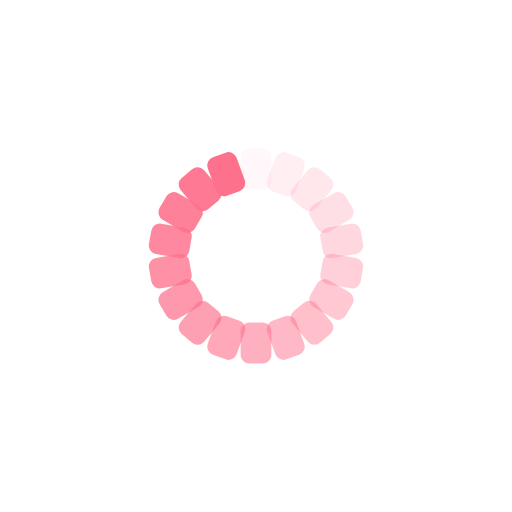
t = 0.00 s
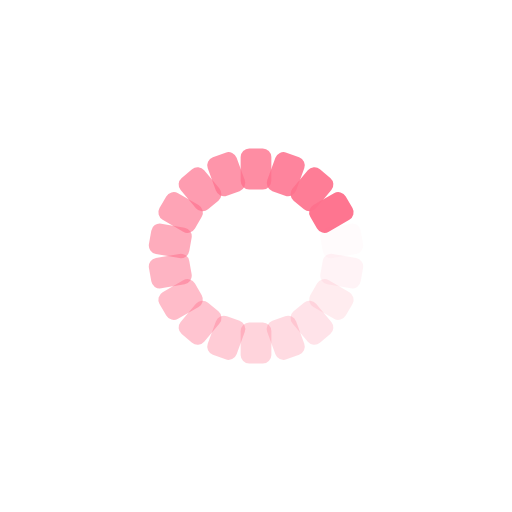
t = 0.25 s
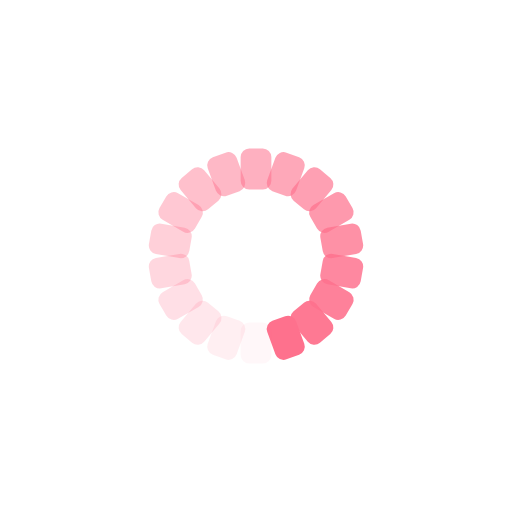
t = 0.50 s
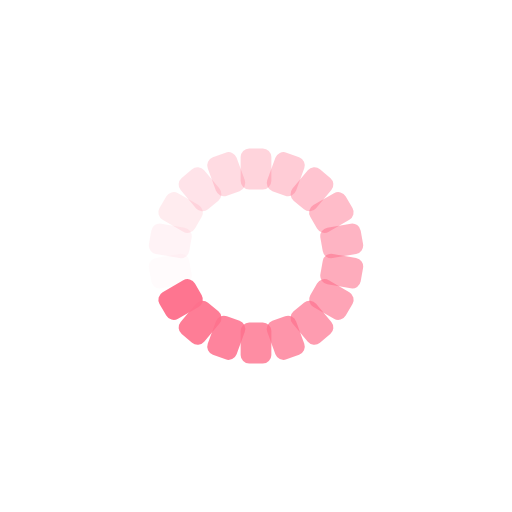
t = 0.75 s

The animated SVG that drew these frames (rendered in a browser with its animation timeline set to each time). Animation: 18 SMIL elements (animate=18); one cycle of 1.00 s, repeats indefinitely.

<?xml version="1.0" encoding="utf-8"?>
<svg xmlns="http://www.w3.org/2000/svg" xmlns:xlink="http://www.w3.org/1999/xlink" style="margin: auto; background: rgb(255, 255, 255); display: block; shape-rendering: auto;" width="200px" height="200px" viewBox="0 0 100 100" preserveAspectRatio="xMidYMid">
<g transform="rotate(0 50 50)">
  <rect x="47" y="29" rx="1.68" ry="1.68" width="6" height="8" fill="#fe718d">
    <animate attributeName="opacity" values="1;0" keyTimes="0;1" dur="1s" begin="-0.9444444444444444s" repeatCount="indefinite"></animate>
  </rect>
</g><g transform="rotate(20 50 50)">
  <rect x="47" y="29" rx="1.68" ry="1.68" width="6" height="8" fill="#fe718d">
    <animate attributeName="opacity" values="1;0" keyTimes="0;1" dur="1s" begin="-0.8888888888888888s" repeatCount="indefinite"></animate>
  </rect>
</g><g transform="rotate(40 50 50)">
  <rect x="47" y="29" rx="1.68" ry="1.68" width="6" height="8" fill="#fe718d">
    <animate attributeName="opacity" values="1;0" keyTimes="0;1" dur="1s" begin="-0.8333333333333334s" repeatCount="indefinite"></animate>
  </rect>
</g><g transform="rotate(60 50 50)">
  <rect x="47" y="29" rx="1.68" ry="1.68" width="6" height="8" fill="#fe718d">
    <animate attributeName="opacity" values="1;0" keyTimes="0;1" dur="1s" begin="-0.7777777777777778s" repeatCount="indefinite"></animate>
  </rect>
</g><g transform="rotate(80 50 50)">
  <rect x="47" y="29" rx="1.68" ry="1.68" width="6" height="8" fill="#fe718d">
    <animate attributeName="opacity" values="1;0" keyTimes="0;1" dur="1s" begin="-0.7222222222222222s" repeatCount="indefinite"></animate>
  </rect>
</g><g transform="rotate(100 50 50)">
  <rect x="47" y="29" rx="1.68" ry="1.68" width="6" height="8" fill="#fe718d">
    <animate attributeName="opacity" values="1;0" keyTimes="0;1" dur="1s" begin="-0.6666666666666666s" repeatCount="indefinite"></animate>
  </rect>
</g><g transform="rotate(120 50 50)">
  <rect x="47" y="29" rx="1.68" ry="1.68" width="6" height="8" fill="#fe718d">
    <animate attributeName="opacity" values="1;0" keyTimes="0;1" dur="1s" begin="-0.6111111111111112s" repeatCount="indefinite"></animate>
  </rect>
</g><g transform="rotate(140 50 50)">
  <rect x="47" y="29" rx="1.68" ry="1.68" width="6" height="8" fill="#fe718d">
    <animate attributeName="opacity" values="1;0" keyTimes="0;1" dur="1s" begin="-0.5555555555555556s" repeatCount="indefinite"></animate>
  </rect>
</g><g transform="rotate(160 50 50)">
  <rect x="47" y="29" rx="1.68" ry="1.68" width="6" height="8" fill="#fe718d">
    <animate attributeName="opacity" values="1;0" keyTimes="0;1" dur="1s" begin="-0.5s" repeatCount="indefinite"></animate>
  </rect>
</g><g transform="rotate(180 50 50)">
  <rect x="47" y="29" rx="1.68" ry="1.68" width="6" height="8" fill="#fe718d">
    <animate attributeName="opacity" values="1;0" keyTimes="0;1" dur="1s" begin="-0.4444444444444444s" repeatCount="indefinite"></animate>
  </rect>
</g><g transform="rotate(200 50 50)">
  <rect x="47" y="29" rx="1.68" ry="1.68" width="6" height="8" fill="#fe718d">
    <animate attributeName="opacity" values="1;0" keyTimes="0;1" dur="1s" begin="-0.3888888888888889s" repeatCount="indefinite"></animate>
  </rect>
</g><g transform="rotate(220 50 50)">
  <rect x="47" y="29" rx="1.68" ry="1.68" width="6" height="8" fill="#fe718d">
    <animate attributeName="opacity" values="1;0" keyTimes="0;1" dur="1s" begin="-0.3333333333333333s" repeatCount="indefinite"></animate>
  </rect>
</g><g transform="rotate(240 50 50)">
  <rect x="47" y="29" rx="1.68" ry="1.68" width="6" height="8" fill="#fe718d">
    <animate attributeName="opacity" values="1;0" keyTimes="0;1" dur="1s" begin="-0.2777777777777778s" repeatCount="indefinite"></animate>
  </rect>
</g><g transform="rotate(260 50 50)">
  <rect x="47" y="29" rx="1.68" ry="1.68" width="6" height="8" fill="#fe718d">
    <animate attributeName="opacity" values="1;0" keyTimes="0;1" dur="1s" begin="-0.2222222222222222s" repeatCount="indefinite"></animate>
  </rect>
</g><g transform="rotate(280 50 50)">
  <rect x="47" y="29" rx="1.68" ry="1.68" width="6" height="8" fill="#fe718d">
    <animate attributeName="opacity" values="1;0" keyTimes="0;1" dur="1s" begin="-0.16666666666666666s" repeatCount="indefinite"></animate>
  </rect>
</g><g transform="rotate(300 50 50)">
  <rect x="47" y="29" rx="1.68" ry="1.68" width="6" height="8" fill="#fe718d">
    <animate attributeName="opacity" values="1;0" keyTimes="0;1" dur="1s" begin="-0.1111111111111111s" repeatCount="indefinite"></animate>
  </rect>
</g><g transform="rotate(320 50 50)">
  <rect x="47" y="29" rx="1.68" ry="1.68" width="6" height="8" fill="#fe718d">
    <animate attributeName="opacity" values="1;0" keyTimes="0;1" dur="1s" begin="-0.05555555555555555s" repeatCount="indefinite"></animate>
  </rect>
</g><g transform="rotate(340 50 50)">
  <rect x="47" y="29" rx="1.68" ry="1.68" width="6" height="8" fill="#fe718d">
    <animate attributeName="opacity" values="1;0" keyTimes="0;1" dur="1s" begin="0s" repeatCount="indefinite"></animate>
  </rect>
</g>
<!-- [ldio] generated by https://loading.io/ --></svg>